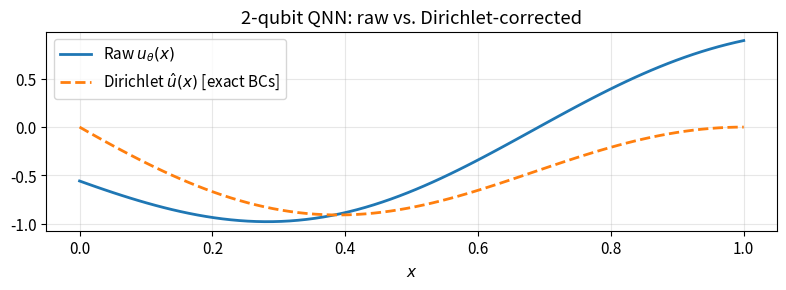
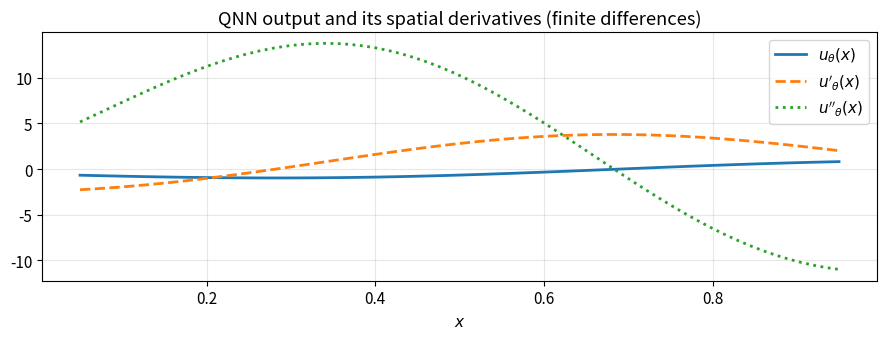

Generate these figures, in order, with matplotlib: (Note: this script raises an exception after producing the figures.)
import numpy as np
import matplotlib.pyplot as plt
from scipy.optimize import minimize

# Reproducibility
np.random.seed(42)

# Matplotlib style
plt.rcParams.update({
    "figure.dpi": 120,
    "axes.grid": True,
    "grid.alpha": 0.3,
    "font.size": 11,
})
print("All imports successful.")


# ━━━━━━━━━━━━━━━━━━━━━━━━━━━━━━━━━━━━━━━━━━━━━━━━━━━━━━━━━━━━━━
#  Gate definitions and QPINN circuit primitives
# ━━━━━━━━━━━━━━━━━━━━━━━━━━━━━━━━━━━━━━━━━━━━━━━━━━━━━━━━━━━━━━

def ry(t):
    c, s = np.cos(t/2), np.sin(t/2)
    return np.array([[c, -s], [s, c]], dtype=complex)

def rz(t):
    return np.diag([np.exp(-1j*t/2), np.exp(1j*t/2)]).astype(complex)

I2   = np.eye(2, dtype=complex)
CNOT = np.array([[1,0,0,0],[0,1,0,0],[0,0,0,1],[0,0,1,0]], dtype=complex)
Z0   = np.kron(np.diag([1., -1.]).astype(complex), I2)   # Z x I

def var_layer(p):
    """Ry(p0)xRy(p1) -> CNOT(0->1) -> Rz(p2)xRz(p3)."""
    return np.kron(rz(p[2]), rz(p[3])) @ CNOT @ np.kron(ry(p[0]), ry(p[1]))

def weight_matrix(params):
    """Pre-combine both variational layers for speed."""
    return var_layer(params[4:8]) @ var_layer(params[:4])

def raw_circuit(x, W):
    """Raw <Z_0> for angle-encoded input x."""
    enc = np.kron(ry(np.pi * x), ry(np.pi * x))
    psi = (W @ enc)[:, 0]
    return float((psi.conj() @ Z0 @ psi).real)

def circuit_batch(xs, W):
    """Evaluate raw_circuit at all x in array xs."""
    return np.array([raw_circuit(x, W) for x in xs])

# ── Hard Dirichlet BC enforcement ────────────────────────────────
def circuit_dirichlet(x, W):
    """
    Ansatz with *exact* Dirichlet BCs u(0)=u(1)=0:
        u_hat(x) = u_theta(x) - [(1-x)*u_theta(0) + x*u_theta(1)]
    The linear correction has zero second derivative, so
    d^2/dx^2 [u_hat] = d^2/dx^2 [u_theta] exactly.
    """
    u0 = raw_circuit(0., W)
    u1 = raw_circuit(1., W)
    return raw_circuit(x, W) - (1 - x) * u0 - x * u1

# ── Spatial derivatives via finite differences ───────────────────
# NOTE: The encoding is Ry(pi*x) ⊗ Ry(pi*x) on 2 qubits. The
# generator of the combined encoding has eigenvalues in
# {-1, -1/2, 0, 1/2, 1} (5 values), so the standard parameter-shift
# rule (designed for generators with only 2 eigenvalues) does NOT
# directly apply. We use central finite differences instead, which
# are exact to O(h^2) for any differentiable function.
H_FD = 1e-4   # finite-difference step size

def du_dx(x, W):
    """First spatial derivative via central finite differences."""
    return (raw_circuit(x + H_FD, W) - raw_circuit(x - H_FD, W)) / (2 * H_FD)

def d2u_dx2(x, W):
    """Second spatial derivative via central finite differences."""
    return (raw_circuit(x + H_FD, W)
            - 2 * raw_circuit(x, W)
            + raw_circuit(x - H_FD, W)) / H_FD**2

def d2u_batch(xs, W):
    """Vectorised second derivative at all xs."""
    return (circuit_batch(xs + H_FD, W)
            - 2 * circuit_batch(xs, W)
            + circuit_batch(xs - H_FD, W)) / H_FD**2

# ── Verification: FD derivatives are self-consistent ─────────────
p_test = np.random.default_rng(42).uniform(0, np.pi, 8)
W_test = weight_matrix(p_test)
x_v = 0.4

# Cross-check our h=1e-4 FD against a very fine h=1e-6
h_ref = 1e-6
fd1_ref = (raw_circuit(x_v+h_ref,W_test) - raw_circuit(x_v-h_ref,W_test)) / (2*h_ref)
fd2_ref = (raw_circuit(x_v+h_ref,W_test) - 2*raw_circuit(x_v,W_test)
           + raw_circuit(x_v-h_ref,W_test)) / h_ref**2
print(f"At x = {x_v}:")
print(f"  1st deriv: FD(h=1e-4)={du_dx(x_v,W_test):.8f},  FD(h=1e-6)={fd1_ref:.8f},  "
      f"diff={abs(du_dx(x_v,W_test)-fd1_ref):.2e}")
print(f"  2nd deriv: FD(h=1e-4)={d2u_dx2(x_v,W_test):.8f},  FD(h=1e-6)={fd2_ref:.8f},  "
      f"diff={abs(d2u_dx2(x_v,W_test)-fd2_ref):.2e}")
print(f"Dirichlet BCs: u(0)={circuit_dirichlet(0.,W_test):.8f}, u(1)={circuit_dirichlet(1.,W_test):.8f}")

# Quick plot
x_pl = np.linspace(0,1,80)
plt.figure(figsize=(8,3))
plt.plot(x_pl, circuit_batch(x_pl, W_test), label=r"Raw $u_\theta(x)$", lw=2)
plt.plot(x_pl, [circuit_dirichlet(x,W_test) for x in x_pl], '--',
         label=r"Dirichlet $\hat{u}(x)$ [exact BCs]", lw=2)
plt.xlabel("$x$"); plt.legend(); plt.title("2-qubit QNN: raw vs. Dirichlet-corrected")
plt.tight_layout(); plt.show()


# ── Demonstrating spatial derivatives of the QPINN ansatz ────────
# We use finite differences (h=1e-4) to compute exact spatial
# derivatives of the circuit output.

x_plot  = np.linspace(0.05, 0.95, 60)
u_vals  = circuit_batch(x_plot, W_test)
du_vals = np.array([du_dx(x, W_test)   for x in x_plot])
d2_vals = np.array([d2u_dx2(x, W_test) for x in x_plot])

fig, ax = plt.subplots(figsize=(9, 3.5))
ax.plot(x_plot, u_vals,  label=r"$u_\theta(x)$",        lw=2)
ax.plot(x_plot, du_vals, label=r"$u'_\theta(x)$",       lw=2, ls='--')
ax.plot(x_plot, d2_vals, label=r"$u''_\theta(x)$",     lw=2, ls=':')
ax.set_xlabel('$x$'); ax.legend()
ax.set_title('QNN output and its spatial derivatives (finite differences)')
plt.tight_layout(); plt.show()

# ── Cross-check: FD(h=1e-4) vs FD(h=1e-6) ────────────────────────
h_ref = 1e-6
x_chk = 0.4
du_coarse  = du_dx(x_chk, W_test)
du_fine    = (raw_circuit(x_chk+h_ref,W_test)-raw_circuit(x_chk-h_ref,W_test))/(2*h_ref)
d2u_coarse = d2u_dx2(x_chk, W_test)
d2u_fine   = (raw_circuit(x_chk+h_ref,W_test)-2*raw_circuit(x_chk,W_test)
              +raw_circuit(x_chk-h_ref,W_test))/h_ref**2
print(f"Derivative cross-check at x={x_chk}:")
print(f"  1st: h=1e-4 = {du_coarse:.8f},  h=1e-6 = {du_fine:.8f},  diff = {abs(du_coarse-du_fine):.2e}")
print(f"  2nd: h=1e-4 = {d2u_coarse:.8f},  h=1e-6 = {d2u_fine:.8f},  diff = {abs(d2u_coarse-d2u_fine):.2e}")
assert abs(du_coarse-du_fine) < 1e-5, "1st deriv too inaccurate"
assert abs(d2u_coarse-d2u_fine) < 1e-3, "2nd deriv too inaccurate"
print("  Derivatives are self-consistent to the expected h^2 accuracy.")


# ── Fourier decomposition of the QNN output ───────────────────────
# For Ry(pi*x) encoding on n qubits, accessible frequencies are
# omega in {-n/2, -(n-1)/2, ..., n/2} (in units of 1).
# Let's verify this empirically by FFT.

N_fft = 1024
x_fft = np.linspace(0, 2 * np.pi, N_fft, endpoint=False)
# Use a longer period: encode x/pi so x in [0, 2pi] -> Ry(x)
def qnn_fft(x, params):
    """Version using x directly as the encoding angle (for FFT)."""
    state = np.zeros(4, dtype=complex); state[0] = 1.0
    U = np.kron(ry(x), ry(x))                 # 2 qubits, Ry(x) encoding
    U = var_layer(params[:4]) @ U
    U = var_layer(params[4:8]) @ U
    psi = U @ state
    return float((psi.conj() @ Z0 @ psi).real)

u_fft_vals = np.array([qnn_fft(x, p_test) for x in x_fft])
freqs = np.fft.rfftfreq(N_fft, d=1.0/N_fft)
amplitudes = np.abs(np.fft.rfft(u_fft_vals)) / N_fft * 2

fig, axes = plt.subplots(1, 2, figsize=(11, 3.5))
axes[0].plot(x_fft / np.pi, u_fft_vals, 'steelblue', lw=1.5)
axes[0].set_xlabel(r'$x/\pi$'); axes[0].set_ylabel(r'$u_\theta(x)$')
axes[0].set_title(r'QNN output over $[0, 2\pi]$')

axes[1].stem(freqs[:10], amplitudes[:10], linefmt='steelblue',
             markerfmt='o', basefmt='k-')
axes[1].set_xlabel(r'Frequency $\\omega$'); axes[1].set_ylabel('Amplitude')
axes[1].set_title(r'Fourier spectrum (n=2 qubits → max $\\omega=1$)')
axes[1].set_xlim(-0.1, 4)
plt.tight_layout(); plt.show()

print("Dominant frequencies:")
top_idx = np.argsort(amplitudes[:8])[::-1][:5]
for i in top_idx:
    if amplitudes[i] > 0.005:
        print(f"  omega = {freqs[i]:.1f},  amplitude = {amplitudes[i]:.4f}")


def source(x):   return np.pi**2 * np.sin(np.pi * x)
def exact(x):    return np.sin(np.pi * x)

def loss_poisson(params, x_r):
    """
    QPINN residual loss: mean over collocation points of
        (-u_hat''(x_k) - f(x_k))^2
    BCs are satisfied exactly; no penalty term needed.
    """
    W   = weight_matrix(params)
    res = -d2u_batch(x_r, W) - source(x_r)
    return float(np.mean(res**2))

def grad_loss_poisson(params, x_r, shift=np.pi/2):
    """Exact parameter-shift gradient."""
    g = np.zeros(8)
    for mu in range(8):
        p_plus  = params.copy(); p_plus[mu]  += shift
        p_minus = params.copy(); p_minus[mu] -= shift
        g[mu] = 0.5 * (loss_poisson(p_plus, x_r)
                      - loss_poisson(p_minus, x_r))
    return g

np.random.seed(7)
N_r      = 20
x_r      = np.linspace(0.05, 0.95, N_r)
params   = np.random.uniform(0, np.pi, 8)
lr, b1, b2, eps_adam = 0.15, 0.9, 0.999, 1e-8
m_adam, v_adam = np.zeros(8), np.zeros(8)
history  = []
x_eval   = np.linspace(0, 1, 100)

print("Training QPINN on:  -u\'\' = pi^2 sin(pi*x),  u(0)=u(1)=0")
print("Hard Dirichlet BCs enforced exactly (no BC penalty).")
print(f"{'Step':>6}  {'Loss':>12}  {'L2 error':>10}")
print("-" * 35)

for step in range(250):
    g = grad_loss_poisson(params, x_r)
    t = step + 1
    m_adam = b1*m_adam + (1-b1)*g
    v_adam = b2*v_adam + (1-b2)*g**2
    mc = m_adam/(1-b1**t); vc = v_adam/(1-b2**t)
    params -= lr * mc / (np.sqrt(vc) + eps_adam)
    lv = loss_poisson(params, x_r)
    history.append(lv)
    if (step+1) % 50 == 0:
        W_ev   = weight_matrix(params)
        u_pred = np.array([circuit_dirichlet(x, W_ev) for x in x_eval])
        l2     = np.sqrt(np.mean((u_pred - exact(x_eval))**2))
        print(f"{step+1:>6}  {lv:>12.6f}  {l2:>10.4f}")


W_final  = weight_matrix(params)
x_plot   = np.linspace(0, 1, 200)
u_qpinn  = np.array([circuit_dirichlet(x, W_final) for x in x_plot])
u_exact  = exact(x_plot)
l2_error = np.sqrt(np.mean((u_qpinn - u_exact)**2))

print(f"L2 error vs sin(pi*x): {l2_error:.4f}")
print(f"u(0) = {circuit_dirichlet(0., W_final):.8f}  (exact: 0)")
print(f"u(1) = {circuit_dirichlet(1., W_final):.8f}  (exact: 0)")

fig, axes = plt.subplots(1, 3, figsize=(14, 4))

axes[0].plot(x_plot, u_exact,  'k-',  lw=2.5, label=r'Exact $\sin(\pi x)$')
axes[0].plot(x_plot, u_qpinn,  'b--', lw=2,   label=f'QPINN  (L2={l2_error:.3f})')
axes[0].scatter(x_r, np.zeros_like(x_r), s=25, c='red', zorder=5, label=f'{N_r} pts')
axes[0].set_xlabel('$x$'); axes[0].set_ylabel('$u(x)$')
axes[0].set_title(r"Poisson: $-u''=\pi^2\sin(\pi x)$"); axes[0].legend(fontsize=9)

axes[1].semilogy(x_plot, np.abs(u_qpinn-u_exact)+1e-12, 'crimson', lw=1.5)
axes[1].set_xlabel('$x$'); axes[1].set_ylabel(r'$|u_\theta - u^\star|$')
axes[1].set_title('Pointwise error')

axes[2].semilogy(history, 'steelblue', lw=1.5)
axes[2].set_xlabel('Step'); axes[2].set_ylabel('Loss')
axes[2].set_title('Training loss (Adam + exact param-shift)')

plt.tight_layout(); plt.show()


def loss_ritz(params, x_r):
    """
    Ritz (variational) QPINN: minimise energy functional
        E[u] = sum_k [ (1/2)(u'(x_k))^2 - f(x_k)*u_hat(x_k) ] / N_r
    Needs only FIRST derivatives -- 2 circuit evaluations per point.
    """
    W   = weight_matrix(params)
    du  = np.array([du_dx(x, W) for x in x_r])
    u   = np.array([circuit_dirichlet(x, W) for x in x_r])
    return float(np.mean(0.5 * du**2 - source(x_r) * u))

def grad_loss_ritz(params, x_r, shift=np.pi/2):
    g = np.zeros(8)
    for mu in range(8):
        p_plus  = params.copy(); p_plus[mu]  += shift
        p_minus = params.copy(); p_minus[mu] -= shift
        g[mu] = 0.5 * (loss_ritz(p_plus, x_r) - loss_ritz(p_minus, x_r))
    return g

np.random.seed(7)
params_ritz = np.random.uniform(0, np.pi, 8)
m_r, v_r  = np.zeros(8), np.zeros(8)
hist_ritz = []

for step in range(250):
    g = grad_loss_ritz(params_ritz, x_r)
    t = step + 1
    m_r = b1*m_r+(1-b1)*g; v_r = b2*v_r+(1-b2)*g**2
    mc  = m_r/(1-b1**t);   vc  = v_r/(1-b2**t)
    params_ritz -= lr * mc / (np.sqrt(vc) + eps_adam)
    hist_ritz.append(loss_ritz(params_ritz, x_r))

W_r     = weight_matrix(params_ritz)
u_ritz  = np.array([circuit_dirichlet(x, W_r) for x in x_plot])
l2_ritz = np.sqrt(np.mean((u_ritz - u_exact)**2))

fig, axes = plt.subplots(1, 2, figsize=(11, 4))
axes[0].plot(x_plot, u_exact,  'k-',  lw=2.5, label='Exact')
axes[0].plot(x_plot, u_qpinn,  'b--', lw=2,   label=f'Strong form (L2={l2_error:.3f})')
axes[0].plot(x_plot, u_ritz,   'r:',  lw=2,   label=f'Ritz form   (L2={l2_ritz:.3f})')
axes[0].set_xlabel('$x$'); axes[0].legend()
axes[0].set_title('Strong form vs. Ritz (variational) QPINN')

axes[1].semilogy(history,   'steelblue', lw=1.5, label='Strong form')
axes[1].semilogy(hist_ritz, 'crimson',   lw=1.5, label='Ritz form')
axes[1].set_xlabel('Step'); axes[1].set_ylabel('Loss')
axes[1].set_title('Training loss comparison'); axes[1].legend()
plt.tight_layout(); plt.show()
print(f"Strong form L2: {l2_error:.4f}   Ritz form L2: {l2_ritz:.4f}")


OMEGA = 2.0   # angular frequency

def exact_harmonic(x):
    return np.sin(OMEGA * x) / OMEGA

def loss_harmonic(params, x_r, lambda_ic=15.0):
    """
    QPINN loss for u'' + omega^2 * u = 0, u(0)=0, u'(0)=1.
    Residual: u'' + omega^2 * u
    IC penalties: u(0)^2  +  (u'(0) - 1)^2
    """
    residuals = np.array([
        d2u_dx2(x, params) + OMEGA**2 * circuit(x, params)
        for x in x_r
    ])
    L_r  = np.mean(residuals**2)
    L_ic = circuit(0.0, params)**2 + (du_dx(0.01, params) - 1.0)**2
    return L_r + lambda_ic * L_ic

def grad_loss_harmonic(params, x_r, shift=np.pi/2):
    g = np.zeros(len(params))
    for mu in range(len(params)):
        p_plus  = params.copy(); p_plus[mu]  += shift
        p_minus = params.copy(); p_minus[mu] -= shift
        g[mu] = 0.5 * (loss_harmonic(p_plus,  x_r)
                      - loss_harmonic(p_minus, x_r))
    return g

np.random.seed(3)
params_ho = np.random.uniform(0, np.pi, 8)
x_r_ho   = np.linspace(0.02, 0.98, 20)
m_ho, v_ho = np.zeros(8), np.zeros(8)
hist_ho = []

print(f"Harmonic oscillator: omega = {OMEGA}, exact solution = sin({OMEGA}x)/{OMEGA}")
for step in range(500):
    g = grad_loss_harmonic(params_ho, x_r_ho)
    t = step + 1
    m_ho = b1 * m_ho + (1 - b1) * g
    v_ho = b2 * v_ho + (1 - b2) * g**2
    mc   = m_ho / (1 - b1**t)
    vc   = v_ho / (1 - b2**t)
    params_ho -= 0.1 * mc / (np.sqrt(vc) + eps_adam)
    hist_ho.append(loss_harmonic(params_ho, x_r_ho))
    if (step + 1) % 125 == 0:
        u_ho  = np.array([circuit(x, params_ho) for x in x_plot])
        l2_ho = np.sqrt(np.mean((u_ho - exact_harmonic(x_plot))**2))
        print(f"  Step {step+1:4d}: loss = {hist_ho[-1]:.5f},  L2 = {l2_ho:.4f}")

u_ho    = np.array([circuit(x, params_ho) for x in x_plot])
u_ho_ex = exact_harmonic(x_plot)
l2_ho   = np.sqrt(np.mean((u_ho - u_ho_ex)**2))

fig, axes = plt.subplots(1, 2, figsize=(11, 4))
axes[0].plot(x_plot, u_ho_ex, 'k-',  lw=2, label=f'Exact $\\sin({OMEGA}x)/{OMEGA:.0f}$')
axes[0].plot(x_plot, u_ho,    'b--', lw=2, label=f'QPINN (L2={l2_ho:.3f})')
axes[0].scatter(x_r_ho, np.zeros_like(x_r_ho), s=20, c='r', zorder=5)
axes[0].set_xlabel('$x$'); axes[0].set_title(f'Harmonic oscillator: $\\omega = {OMEGA}$')
axes[0].legend()
axes[1].semilogy(hist_ho, 'steelblue', lw=1.5)
axes[1].set_xlabel('Step'); axes[1].set_ylabel('Loss')
axes[1].set_title('Training loss')
plt.tight_layout(); plt.show()


KAPPA = 0.5     # diffusivity
T_MAX = 0.3     # final time

# ── 3-qubit circuit for (x, t) ────────────────────────────────────
I2_3   = np.eye(2, dtype=complex)
Z_mat  = np.diag([1., -1.]).astype(complex)
CNOT12 = np.array([[1,0,0,0,0,0,0,0],
                   [0,1,0,0,0,0,0,0],
                   [0,0,1,0,0,0,0,0],
                   [0,0,0,1,0,0,0,0],
                   [0,0,0,0,0,0,1,0],
                   [0,0,0,0,0,0,0,1],
                   [0,0,0,0,1,0,0,0],
                   [0,0,0,0,0,1,0,0]], dtype=complex)  # CNOT(1->2) in 3-qubit space

def var_layer_3q(p):
    """3-qubit variational layer: Ry rotations + CNOT chain."""
    Ry3 = np.kron(np.kron(ry(p[0]), ry(p[1])), ry(p[2]))
    # CNOT(0->1) in 3-qubit space
    CNOT01_3 = np.block([[np.eye(4, dtype=complex),  np.zeros((4,4), dtype=complex)],
                          [np.zeros((4,4),dtype=complex), np.array([[0,0,1,0],[0,0,0,1],
                                                                     [1,0,0,0],[0,1,0,0]],
                                                                     dtype=complex)]])
    return CNOT12 @ CNOT01_3 @ Ry3

# Z0 for 3-qubit system: Z ⊗ I ⊗ I
Z0_3q = np.kron(np.kron(Z_mat, I2_3), I2_3)

def circuit_xt(x, t, params):
    """
    3-qubit QPINN circuit encoding (x, t).
    Qubits 0,1: spatial (Ry(pi*x) each)
    Qubit 2:    temporal (Ry(pi*t))
    Ansatz: 1 variational layer (6 parameters).
    """
    state = np.zeros(8, dtype=complex); state[0] = 1.0
    U = np.kron(np.kron(ry(np.pi * x), ry(np.pi * x)), ry(np.pi * t))
    U = var_layer_3q(params) @ U
    psi = U @ state
    return float((psi.conj() @ Z0_3q @ psi).real)

# ── Derivatives for heat equation ────────────────────────────────
def du_dt_xt(x, t, params, shift=np.pi/2):
    """Temporal derivative via input-shift on qubit 2 (t register)."""
    return 0.5 * (circuit_xt(x, t + shift, params)
                - circuit_xt(x, t - shift, params))

def d2u_dx2_xt(x, t, params, shift=np.pi/2):
    """Spatial Laplacian via input-shift on qubits 0,1 (x register)."""
    return (circuit_xt(x + shift, t, params)
          - 2 * circuit_xt(x, t, params)
          + circuit_xt(x - shift, t, params))

def loss_heat(params, x_r, t_r, lambda_bc=8.0, lambda_ic=8.0):
    """QPINN loss for heat equation: du/dt = kappa * d^2u/dx^2."""
    # PDE residual at (x_k, t_k) interior points
    residuals = np.array([
        du_dt_xt(x, t, params) - KAPPA * d2u_dx2_xt(x, t, params)
        for x, t in zip(x_r, t_r)
    ])
    L_r  = np.mean(residuals**2)
    # Boundary: u(0,t) = 0, u(1,t) = 0
    t_bc = np.linspace(0.02, T_MAX, 8)
    L_bc = (np.mean([circuit_xt(0., t, params)**2 for t in t_bc])
           + np.mean([circuit_xt(1., t, params)**2 for t in t_bc]))
    # Initial condition: u(x,0) = sin(pi*x)
    x_ic = np.linspace(0.05, 0.95, 10)
    L_ic = np.mean([(circuit_xt(x, 0., params) - np.sin(np.pi * x))**2
                    for x in x_ic])
    return L_r + lambda_bc * L_bc + lambda_ic * L_ic

# ── Collocation points for heat equation ─────────────────────────
np.random.seed(5)
N_heat = 25
x_r_heat = np.random.uniform(0.05, 0.95, N_heat)
t_r_heat = np.random.uniform(0.02, T_MAX, N_heat)

params_heat = np.random.uniform(0, np.pi, 6)
m_ht, v_ht  = np.zeros(6), np.zeros(6)
hist_heat   = []

print("Training heat equation QPINN...")
for step in range(600):
    shift = np.pi / 2
    g = np.zeros(6)
    for mu in range(6):
        pp = params_heat.copy(); pp[mu] += shift
        pm = params_heat.copy(); pm[mu] -= shift
        g[mu] = 0.5 * (loss_heat(pp, x_r_heat, t_r_heat)
                      - loss_heat(pm, x_r_heat, t_r_heat))
    t = step + 1
    m_ht = b1*m_ht + (1-b1)*g; v_ht = b2*v_ht + (1-b2)*g**2
    mc   = m_ht/(1-b1**t);     vc   = v_ht/(1-b2**t)
    params_heat -= 0.12 * mc / (np.sqrt(vc) + eps_adam)
    hist_heat.append(loss_heat(params_heat, x_r_heat, t_r_heat))
    if (step + 1) % 150 == 0:
        print(f"  Step {step+1}: loss = {hist_heat[-1]:.5f}")

# ── Visualise at two time slices ─────────────────────────────────
x_vis   = np.linspace(0.01, 0.99, 60)
t_slices = [0.05, 0.15, 0.25]

fig, axes = plt.subplots(1, 2, figsize=(12, 4))
colors = ['royalblue', 'darkorange', 'green']
for t_s, col in zip(t_slices, colors):
    u_pred  = [circuit_xt(x, t_s, params_heat) for x in x_vis]
    u_true  = np.exp(-KAPPA * np.pi**2 * t_s) * np.sin(np.pi * x_vis)
    l2_s    = np.sqrt(np.mean((np.array(u_pred) - u_true)**2))
    axes[0].plot(x_vis, u_true,           '-', c=col, lw=2, label=f't={t_s} exact')
    axes[0].plot(x_vis, u_pred, '--', c=col, lw=1.5, label=f't={t_s} QPINN (L2={l2_s:.3f})')

axes[0].set_xlabel('$x$'); axes[0].set_ylabel('$u(x,t)$')
axes[0].set_title(f'Heat equation: $\\kappa={KAPPA}$')
axes[0].legend(fontsize=8)
axes[1].semilogy(hist_heat, 'steelblue', lw=1.5)
axes[1].set_xlabel('Step'); axes[1].set_ylabel('Loss')
axes[1].set_title('Heat equation training loss')
plt.tight_layout(); plt.show()


def compute_qfi(params, x_sample, shift=np.pi/2):
    """
    Estimate the diagonal QFI  F_ii = Var(d<Z0>/d(theta_i))
    using the parameter-shift rule and the identity
    F_ii = 4 * Var(P_i) = 1 - (<Z0>_+ + <Z0>_-)^2 / 4
    (for a single Pauli generator).
    
    Here we use the practical estimator:
    F_ii ≈ (<dPsi|dPsi> - <dPsi|Psi>^2)  (via finite-shift overlap approximation).
    We use the simplified diagonal estimate:
    F_ii ≈ [u(theta+shift) - u(theta-shift)]^2 / 4  -- gradient outer product approx.
    This equals the squared parameter-shift gradient.
    """
    n_params = len(params)
    u_vals = np.array([circuit(x, params) for x in x_sample])
    F_diag = np.zeros(n_params)
    for mu in range(n_params):
        p_plus  = params.copy(); p_plus[mu]  += shift
        p_minus = params.copy(); p_minus[mu] -= shift
        # gradient of the circuit output at each sample point
        g_mu = np.array([0.5*(circuit(x, p_plus)-circuit(x, p_minus)) for x in x_sample])
        F_diag[mu] = np.mean(g_mu**2)   # empirical Fisher diagonal entry
    return F_diag

def natural_gradient_step(params, grad, x_sample, eta=0.1, eps_reg=0.01):
    """
    Diagonal natural gradient update.
    theta <- theta - eta * F_diag^{-1} * grad
    """
    F_diag = compute_qfi(params, x_sample)
    precond_grad = grad / (F_diag + eps_reg)
    return params - eta * precond_grad

# ── Compare Adam vs. Natural Gradient on Poisson ─────────────────
np.random.seed(7)
p_ng  = np.random.uniform(0, np.pi, 8)
p_ad  = p_ng.copy()
m_ng, v_ng_adam = np.zeros(8), np.zeros(8)
hist_ng, hist_ad_ng = [], []

x_r_ng = np.linspace(0.05, 0.95, 15)
x_qfi  = np.linspace(0.1,  0.9,  8)   # smaller set for QFI estimation

print("Comparing Adam vs. natural gradient on Poisson...")
for step in range(200):
    # Natural gradient
    g_ng = grad_loss_poisson(p_ng, x_r_ng)
    p_ng = natural_gradient_step(p_ng, g_ng, x_qfi, eta=0.08, eps_reg=0.02)
    hist_ng.append(loss_poisson(p_ng, x_r_ng))

    # Adam
    g_ad = grad_loss_poisson(p_ad, x_r_ng)
    t = step + 1
    m_ng  = b1 * m_ng  + (1 - b1) * g_ad
    v_ng_adam = b2 * v_ng_adam + (1 - b2) * g_ad**2
    mc_ad = m_ng  / (1 - b1**t)
    vc_ad = v_ng_adam / (1 - b2**t)
    p_ad -= 0.15 * mc_ad / (np.sqrt(vc_ad) + eps_adam)
    hist_ad_ng.append(loss_poisson(p_ad, x_r_ng))

plt.figure(figsize=(8, 4))
plt.semilogy(hist_ng,    'crimson',    lw=2, label='Natural gradient (diag. QFI)')
plt.semilogy(hist_ad_ng, 'steelblue',  lw=2, label='Adam')
plt.xlabel('Step'); plt.ylabel('Poisson loss'); plt.legend()
plt.title('Adam vs. natural gradient on QPINN Poisson')
plt.tight_layout(); plt.show()


# ── Data re-uploading circuit (2 qubits, L layers) ────────────────
def circuit_reupload(x, params, L=2):
    """
    Data re-uploading QPINN: interleave L encoding + variational blocks.
    params: length 4*L (4 parameters per layer).
    """
    state = np.zeros(4, dtype=complex); state[0] = 1.0
    U = np.eye(4, dtype=complex)
    for l in range(L):
        enc = np.kron(ry(x), ry(x))                            # re-upload data
        var = var_layer(params[4*l : 4*(l+1)])                  # variational layer
        U = var @ enc @ U
    psi = U @ state
    return float((psi.conj() @ Z0 @ psi).real)

# ── Fourier spectra: single vs. re-uploading ─────────────────────
N_fft2  = 2048
x_dense = np.linspace(0, 2*np.pi, N_fft2, endpoint=False)
freqs2  = np.fft.rfftfreq(N_fft2, d=1.0/N_fft2)

params_ru = np.random.uniform(0, np.pi, 16)   # 4 params × 4 layers

def qnn_single(x, p=p_test):
    state = np.zeros(4, dtype=complex); state[0] = 1.0
    U = np.kron(ry(x), ry(x)) @ np.eye(4, dtype=complex)
    U = var_layer(p[:4]) @ U
    psi = U @ state
    return float((psi.conj() @ Z0 @ psi).real)

vals_single = np.array([qnn_single(x) for x in x_dense])
vals_reup   = np.array([circuit_reupload(x, params_ru, L=4) for x in x_dense])

amp_single = np.abs(np.fft.rfft(vals_single)) / N_fft2 * 2
amp_reup   = np.abs(np.fft.rfft(vals_reup))   / N_fft2 * 2

fig, axes = plt.subplots(1, 2, figsize=(12, 4))
max_show = 20
axes[0].stem(freqs2[:max_show], amp_single[:max_show],
             linefmt='steelblue', markerfmt='o', basefmt='k-',
             label='Single upload (L=1)')
axes[0].stem(freqs2[:max_show], amp_reup[:max_show],
             linefmt='crimson', markerfmt='s', basefmt='k-',
             label='Re-uploading (L=4)')
axes[0].set_xlabel(r'Frequency $\\omega$'); axes[0].set_ylabel('Amplitude')
axes[0].set_title('Fourier spectrum: single vs. re-uploading (n=2 qubits)')
axes[0].legend()

# Highest accessible frequency vs. L (n=2 qubits)
L_vals   = np.arange(1, 7)
max_freq = []
for Lv in L_vals:
    p_l = np.random.uniform(0, np.pi, 4*Lv)
    v_l = np.array([circuit_reupload(x, p_l, L=Lv) for x in x_dense])
    a_l = np.abs(np.fft.rfft(v_l)) / N_fft2 * 2
    # Find highest frequency with amplitude > 0.005
    nonzero = np.where(a_l[:N_fft2//2] > 0.005)[0]
    max_freq.append(freqs2[nonzero[-1]] if len(nonzero) else 0)

axes[1].plot(L_vals, L_vals * 1.0, 'k--', label=r'Theoretical $\\omega_{\\max}=L$')
axes[1].plot(L_vals, max_freq,     'ro-', ms=6, label=r'Empirical $\\omega_{\\max}$')
axes[1].set_xlabel('Re-uploading layers $L$')
axes[1].set_ylabel(r'Max accessible frequency $\\omega_{\\max}$')
axes[1].set_title('Frequency spectrum grows with re-uploading depth')
axes[1].legend()
plt.tight_layout(); plt.show()


# ── Exercise 2 starter: Neumann BCs ──────────────────────────────
# Problem: -u'' = f(x), x in (0,1), u'(0) = 0, u'(1) = 0
# Source:  f(x) = pi^2 * cos(pi*x)  =>  exact: u*(x) = cos(pi*x) + C

def source_neumann(x):
    return np.pi**2 * np.cos(np.pi * x)

def exact_neumann(x):
    return np.cos(np.pi * x)   # (+ constant, set so mean = 0 here)

def loss_neumann(params, x_r, lambda_nbc=10.0):
    """QPINN with Neumann BCs: u'(0) = 0, u'(1) = 0."""
    residuals = np.array([
        -d2u_dx2(x, params) - source_neumann(x) for x in x_r
    ])
    L_r   = np.mean(residuals**2)
    # Neumann BCs via input-shift
    L_nbc = du_dx(0.01, params)**2 + du_dx(0.99, params)**2
    return L_r + lambda_nbc * L_nbc

# TODO: train and compare to cos(pi*x)
np.random.seed(11)
p_neu = np.random.uniform(0, np.pi, 8)
m_n, v_n = np.zeros(8), np.zeros(8)
hist_neu = []
for step in range(400):
    g = np.zeros(8)
    for mu in range(8):
        pp = p_neu.copy(); pp[mu] += np.pi/2
        pm = p_neu.copy(); pm[mu] -= np.pi/2
        g[mu] = 0.5*(loss_neumann(pp, x_r) - loss_neumann(pm, x_r))
    t = step + 1
    m_n = b1*m_n+(1-b1)*g; v_n = b2*v_n+(1-b2)*g**2
    mc_n = m_n/(1-b1**t);   vc_n = v_n/(1-b2**t)
    p_neu -= 0.15*mc_n/(np.sqrt(vc_n)+eps_adam)
    hist_neu.append(loss_neumann(p_neu, x_r))

u_neu     = np.array([circuit(x, p_neu) for x in x_plot])
u_neu_ex  = exact_neumann(x_plot)
# Normalise to match mean (Neumann only fixes up to constant)
u_neu_c   = u_neu - np.mean(u_neu) + np.mean(u_neu_ex)
l2_neu    = np.sqrt(np.mean((u_neu_c - u_neu_ex)**2))

plt.figure(figsize=(8, 4))
plt.plot(x_plot, u_neu_ex, r'k-', lw=2, label=r'Exact $\cos(\pi x)$')
plt.plot(x_plot, u_neu_c,  'b--', lw=2, label=f'QPINN Neumann (L2={l2_neu:.3f})')
plt.xlabel('$x$'); plt.legend()
plt.title(r"Exercise 2: Neumann BCs  $-u''=\pi^2\cos(\pi x)$")
plt.tight_layout(); plt.show()


# ── Exercise 3: L2 error vs. number of layers ─────────────────────
# For each L in 1..5, train a QPINN with L variational layers and
# measure the final L2 error on the Poisson problem.

def circuit_L_layers(x, params, L):
    """2-qubit circuit with L variational layers (4L parameters)."""
    state = np.zeros(4, dtype=complex); state[0] = 1.0
    U = np.kron(ry(np.pi * x), ry(np.pi * x))
    for l in range(L):
        U = var_layer(params[4*l : 4*(l+1)]) @ U
    psi = U @ state
    return float((psi.conj() @ Z0 @ psi).real)

def d2_L(x, params, L, shift=np.pi/2):
    return (circuit_L_layers(x+shift, params, L)
          - 2*circuit_L_layers(x, params, L)
          + circuit_L_layers(x-shift, params, L))

errors_L = []
n_layers_list = [1, 2, 3, 4]
print(f"{'Layers':>8}  {'Params':>8}  {'L2 error':>10}")
for L in n_layers_list:
    np.random.seed(42)
    p_L   = np.random.uniform(0, np.pi, 4*L)
    m_L, v_L = np.zeros(4*L), np.zeros(4*L)
    for step in range(300):
        g_L = np.zeros(4*L)
        for mu in range(4*L):
            pp = p_L.copy(); pp[mu] += np.pi/2
            pm = p_L.copy(); pm[mu] -= np.pi/2
            rr_p = np.mean([(-d2_L(x,pp,L)-source(x))**2 for x in x_r])
            rr_m = np.mean([(-d2_L(x,pm,L)-source(x))**2 for x in x_r])
            bc_p = circuit_L_layers(0.,pp,L)**2 + circuit_L_layers(1.,pp,L)**2
            bc_m = circuit_L_layers(0.,pm,L)**2 + circuit_L_layers(1.,pm,L)**2
            g_L[mu] = 0.5*((rr_p+10.*bc_p)-(rr_m+10.*bc_m))
        t = step+1
        m_L = b1*m_L+(1-b1)*g_L; v_L = b2*v_L+(1-b2)*g_L**2
        mc_L = m_L/(1-b1**t); vc_L = v_L/(1-b2**t)
        p_L -= 0.15*mc_L/(np.sqrt(vc_L)+eps_adam)

    u_L  = np.array([circuit_L_layers(x, p_L, L) for x in x_plot])
    err  = np.sqrt(np.mean((u_L - u_exact)**2))
    errors_L.append(err)
    print(f"{L:>8}  {4*L:>8}  {err:>10.4f}")

plt.figure(figsize=(6, 4))
plt.semilogy(n_layers_list, errors_L, 'ro-', ms=8, lw=2)
plt.xlabel('Number of variational layers $L$')
plt.ylabel('L2 error vs. exact solution')
plt.title('QPINN accuracy vs. circuit depth (Poisson)')
plt.xticks(n_layers_list)
plt.tight_layout(); plt.show()
